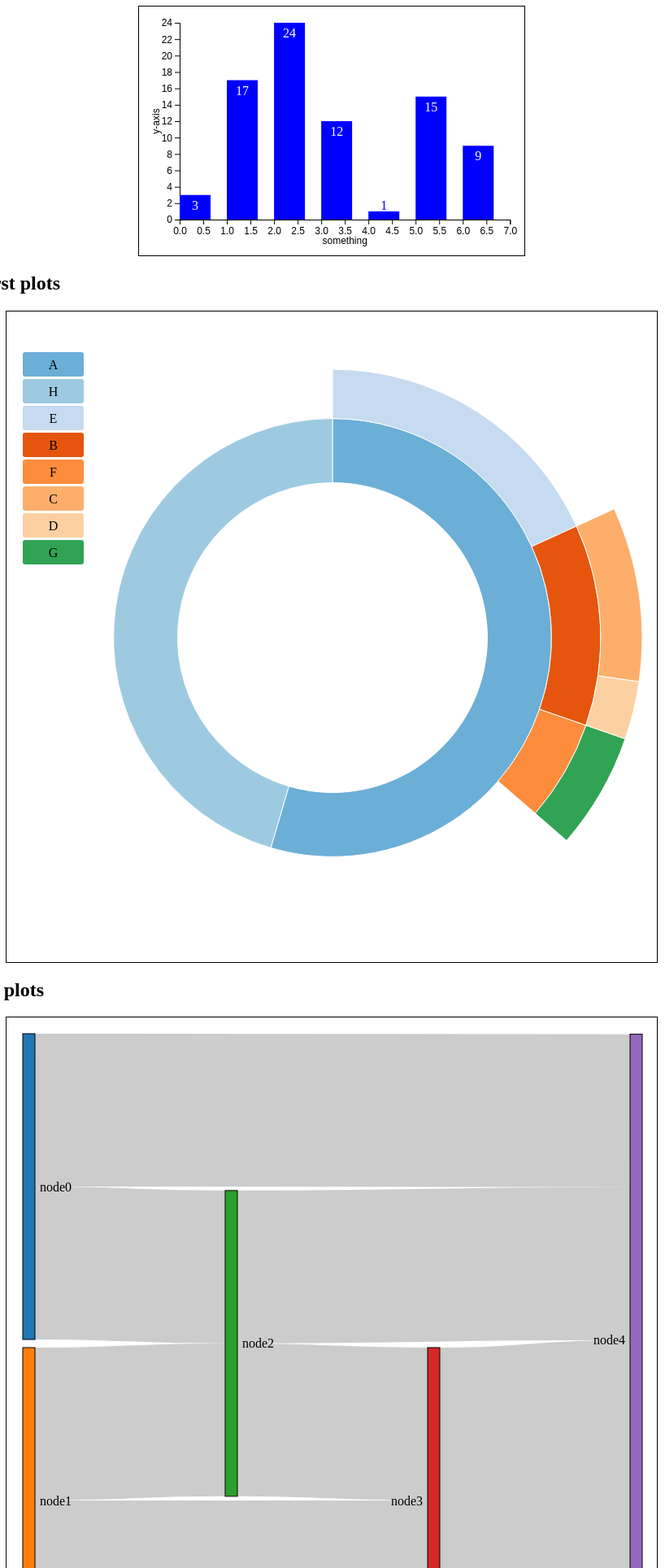
D3 v4 page, settled after 480 driven frames (8 s of simulated time); the page loaded 2 data file(s).


			draw_histogram();
			draw_sunburst();
			draw_sankey();

			function draw_histogram() {
				var container = d3.select("#histogram");
				var binValues = [ 3, 17, 24, 12, 1, 15, 9 ];
				var config = {
					bar_spacing : 20,
					xtitle : "something",
					ytitle_offset : 25
				};

				plotHistogram(container, binValues, config);
			}

			function draw_sunburst() {
				var container = d3.select("#sunburst");
				var config = {};
				$.getJSON("sunburst_data.json", function(hist_data) {
					plotSunburst(container, hist_data, config);
				});
			}

			function draw_sankey() {
				var container = d3.select("#sankey");
				var color = d3.scaleOrdinal(d3.schemeCategory10);
				var config = {
					node_id : function(d) {
						return d.node;
					},
					node_color : function(d) {
						return color(d.name.replace(/ .*/, ""));
					}
				};
				$.getJSON("sankey_data.json", function(sankey_data) {
					plotSankey(container, sankey_data, config);
				});
			}
		
// ── plot-d3-histogram.js
/**
* Helper function for visualising a histogram as SVG using d3js
*
* @param {Object}   container - D3 selection to HTML object acting as container of the svg
* @param {Float[]}  data      - array with bin values
* @param {Object}   [config]  - configuration object (optional)
* @param {Int}      [config.bar_spacing]   - gap between bars (optional)
* @param {Object}   [config.margin]        - specification of top/bottom/right/left margins (optional)
* @param {Callback} [config.onclick]       - callback function for clicking on histogram bars (optional)
* @param {d3.scale} [config.xscale]        - D3 scale object for x-axis (optional)
* @param {String}   [config.xtitle]        - x-axis title (optional)
* @param {Int}      [config.xtitle_offset] - offset x-axis title (optional)
* @param {d3.scale} [config.yscale]        - D3 scale object for y-axis (optional)
* @param {String}   [config.ytitle]        - y-axis title (optional)
* @param {Int}      [config.ytitle_offset] - offset x-axis title (optional)
*
* This function requires the d3.js library and jQuery to be loaded.
*
* This function takes an array of bin values and plots these as a histogram in
* a SVG inside the given HTML object/container. If the container contains a SVG
* element, it is overwritten and replaced by the histogram SVG. The config
* object allows to customize the appearance and behaviour of the plot.
* The margin object must have bottom/top/left/right attributes specifying the
* individual margins. The x(y)scale objects should be pre-configured d3-scale
* objects with their domain and ticks already set (if needed). The range is
* overwritten by the function to match the size of the SVG figure.
* A callback function for onClick events from the histogram barscan be provided.
* It receives the index of the bar (zero-based) and the bin value as input.
* Offsets for axis titles as well as the spacing between the histogram bars can
* specified as well.
* 
* The SVG elements can be styled using CSS. To this end, the following class
* tags are assigned:
* - The paths representing the axes are classed as 'axis'.
* - The path representing the x(y)-axis is classed as 'axis--x(y)'.
* - Text objects for axis titles are classed as 'axis-title'.
* - Group object representing the histogram bars are classed as 'bar'.
* - Text object for bin values are classed 'bin-values-above'/'bin-values-below'
*   if the text is displayed above/below the upper end of the bar.
*/
function plotHistogram(container, data, config) {

  // define some default settings
  var defaults = {
    bar_spacing: 1,
    margin: {top: 20, right: 20, bottom: 40, left: 50},
    onclick: undefined,
    xscale: d3.scaleLinear().domain([0,data.length]),
    xtitle: "x-axis",
    xtitle_offset: 30,
    yscale: d3.scaleLinear().domain([0,d3.max(data)]),
    ytitle: "y-axis",
    ytitle_offset: 30
  };

  // augment user-defined input with default settings
  config = $.extend({}, defaults, config);

  // redraw whole histogram instead of updating it
  container.select("svg").remove();

  // setup svg image with padding and margins
  var width = container.node().getBoundingClientRect().width;
  var height = container.node().getBoundingClientRect().height;
  var innerWidth = width - config.margin.left - config.margin.right;
  var innerHeight = height - config.margin.top - config.margin.bottom;

  var svg = container.append("svg")
  .attr("width", width)
  .attr("height", height);

  var canvas = svg.append("g")
  .attr("transform", "translate(" + config.margin.left + "," + config.margin.top + ")");

  // setup axis
  config.xscale.range([0, innerWidth]);
  config.yscale.range([innerHeight, 0]);
  var xAxis = d3.axisBottom(config.xscale);
  var yAxis = d3.axisLeft(config.yscale);

  // draw x-axis with title
  canvas.append("g")
  .classed("axis", true)
  .classed("axis--x", true)
  .attr("transform", "translate(0," + innerHeight + ")")
  .call(xAxis)
  .append("text")
  .attr("x", innerWidth / 2)
  .attr("y", config.xtitle_offset)
  .classed("axis-title", true)
  .style("text-anchor", "middle")
  .text(config.xtitle);

  // draw y-axis with rotated title
  canvas.append("g")
  .classed("axis", true)
  .classed("axis--y", true)
  .call(yAxis)
  .append("text")
  .attr("transform", "rotate(-90 " + (- config.ytitle_offset) + " " + (innerHeight / 2) +")")
  .attr("x", -config.ytitle_offset)
  .attr("y", innerHeight / 2)
  .classed("axis-title", true)
  .style("text-anchor", "middle")
  .text(config.ytitle);


  // determine step and bar width
  var step = innerWidth / data.length;
  var barWidth = Math.round(innerWidth / data.length - config.bar_spacing);

  // draw histogram bars
  var bars = canvas.selectAll(".bar")
  .data(data)
  .enter().append("g")
  .classed("bar", true)
  .attr("transform",function (d,i) {return "translate(" + (i *step) +"," + config.yscale(d) + ")";});

  bars.append("rect")
  .attr("width", barWidth)
  .attr("height", function (d) {return (innerHeight - config.yscale(d));});

  // add callbacks
  if(typeof(onclick) !== undefined) {
    bars.on("click", function (d,i) {config.onclick(i,d);});
  }

  // draw bin values only if bars are wide enough
  if(barWidth > 20) {
    bars.append("text")
    .attr("x", barWidth / 2)
    .attr("y", function (d) {return (innerHeight - config.yscale(d) > 20) ? 10 : -10;})
    .attr("dy", "0.5em")
    .attr("class", function (d) {return (innerHeight - config.yscale(d) > 20) ? "bin-values-below" : "bin-values-above";})
    .text(function(d) { return d; });
  }
}

// ── plot-d3-sankey.js
function plotSankey(container, data, config) {
  // define some default settings
  var color = d3.scaleOrdinal(d3.schemeCategory20); 
  var defaults = {
    link_text: function (d) {
      return d.source.name + " -> " + d.target.name + "\n" + d3.format(",")(d.value);
    },
    margin: {top: 20, right: 20, bottom: 20, left: 20},
    node_color: function(d) { return color(d.category); },
    node_id: function (d) {return d.index;},
    node_padding: 10,
    node_text: function(d) { return d.name + "\n" + d.value; },
    node_width: 15,
  };

  // augment user-defined input with default settings
  config = $.extend({}, defaults, config);

  // redraw whole sankey plot instead of updating it
  container.select("svg").remove();

  // setup svg image with padding and margins
  var width = container.node().getBoundingClientRect().width;
  var height = container.node().getBoundingClientRect().height;
  var innerWidth = width - config.margin.left - config.margin.right;
  var innerHeight = height - config.margin.top - config.margin.bottom;

  var svg = container.append("svg")
  .attr("width", width)
  .attr("height", height);

  var canvas = svg.append("g")
  .attr("transform", "translate(" + config.margin.left + "," + config.margin.top + ")");

  // create the main sankey object
  var sankey = d3.sankey()
  .nodeId(config.node_id)
  .nodePadding(config.node_padding)
  .nodeWidth(config.node_width)
  .extent([[0, 0], [innerWidth, innerHeight]]);

  // generate the link template
  var link = canvas.append("g")
  .classed("link", true)
  .attr("fill", "none")
  .attr("stroke", "#000")
  .attr("stroke-opacity", 0.2)
  .selectAll("path");

  // generate the node template
  var node = canvas.append("g")
  .classed("node", true)
  .selectAll("g");

  // calculate the layout
  sankey(data);

  // insert links and associate titles
  link = link
    .data(data.links)
    .enter().append("path")
      .attr("d", d3.sankeyLinkHorizontal())
      .attr("stroke-width", function(d) { return Math.max(1, d.width); });

  link.append("title")
      .text(config.link_text);

  // insert nodes and set titles
  node = node
    .data(data.nodes)
    .enter().append("g")
    // add dragging behaviour
    .call(d3.drag()
      .on("start", function(d) { 
          d.startX = d3.event.x;
          d.startY = d3.event.y;
          this.parentNode.appendChild(this); })
      .on("drag", function (d) {
          d.x0 += d3.event.dx;
          d.x1 += d3.event.dx;
          d.y0 += d3.event.dy;
          d.y1 += d3.event.dy;
          d3.select(this).attr("transform", "translate(" + (d3.event.x - d.startX) + "," + (d3.event.y - d.startY) + ")");
          sankey.update(data);
          link.attr("d",  d3.sankeyLinkHorizontal());
}));

  node.append("rect")
      .attr("x", function(d) { return d.x0; })
      .attr("y", function(d) { return d.y0; })
      .attr("height", function(d) { return d.y1 - d.y0; })
      .attr("width", function(d) { return d.x1 - d.x0; })
      .attr("fill", config.node_color)
      .attr("stroke", "#000");

  node.append("text")
      .attr("x", function(d) { return d.x0 - 6; })
      .attr("y", function(d) { return (d.y1 + d.y0) / 2; })
      .attr("dy", "0.35em")
      .attr("text-anchor", "end")
      .text(function(d) { return d.name; })
    .filter(function(d) { return d.x0 < width / 2; })
      .attr("x", function(d) { return d.x1 + 6; })
      .attr("text-anchor", "start");

  node.append("title")
      .text(config.node_text);
}

// ── plot-d3-sunburst.js
/**
* Helper function for visualising a sunburst plot as SVG using d3js
*
* @param {Object}   container - D3 selection to HTML object acting as container of the svg
* @param {Object}   data      - array with tree information
* @param {Object}   [config]  - configuration object (optional)
* @param {Int}      [config.breadcrumb]   - definition of polygon for breadcrumb (optional)
* @param {Object}   [config.color]        - D3 scale object for color coding (optional)
* @param {Callback} [config.cutoff]       - minimum relative contribution for a contribution to be shown (optional)
* @param {d3.scale} [config.legend_entry] - definition of polygon for legend entry (optional)
* @param {String}   [config.margin]       - specification of top/bottom/right/left margins (optional)
*
* This function requires the d3.js library and jQuery to be loaded.
*
* This function takes a data object describing a tree structure. The data object
* must have the following layout:
*
* var data = {
*  name: "root",
*  children: [{
*    name: "A",
*    children: [...],
*    size: 3
*   },{
*    name: "B",
*    children: [...],
*    size: 5
*   }
*   ...
*  ],
*  size: 0
* };
*
* The size for each node should describe the size of this specific node NOT
* including the contributions from child nodes. The function then plots the data
* as a sunburst diagram in a SVG inside the given HTML object/container. If the
* container contains a SVG element, it is overwritten and replaced by the
* sunburst SVG. The config object allows to customize the appearance and
* behaviour of the plot.
* The margin object must have bottom/top/left/right attributes specifying the
* individual margins. The color object should be a pre-configured d3 ordinal
* scale object. The domain is overwritten by the function to match the list of
* unique node names.
* 
* The SVG elements can be styled using CSS. To this end, the following class
* tags are assigned:
* - The paths representing the sunburst nodes are classed as 'sunburst-node'.
* - Group objects representing the legend entries are classed as 'legend-entry'.
* - The text at the tip of the breadcrumb trail has the id 'endlabel'.
* - The text in the middle of the plot showing the relative percentage has the
*   id 'percentage'.
*/
function plotSunburst(container, data, config) {

  // define some default settings
  var defaults = {
    breadcrumb: {w: 75, h: 30, s: 3, t: 10},
    color: d3.scaleOrdinal(d3.schemeCategory20c),
    cutoff: 0.005,  
    legend_entry: {w: 75, h: 30, s: 3, r: 3},
    margin: {top: 20, right: 20, bottom: 20, left: 20}
  };

  // augment user-defined input with default settings
  config = $.extend({}, defaults, config);

  // redraw whole histogram instead of updating it
  container.select("svg").remove();

  // restore back to standard layout
  container.on("mouseleave", mouseleave);

  // setup svg image with padding and margins
  var width = container.node().getBoundingClientRect().width;
  var height = container.node().getBoundingClientRect().height;
  var innerWidth = width - config.margin.left - config.margin.right;
  var innerHeight = height - config.margin.top - config.margin.bottom;
  var radius = Math.min(innerWidth, innerHeight) / 2;

  var svg = container.append("svg")
  .attr("width", width)
  .attr("height", height);

  var canvas = svg.append("g")
  .attr("transform", "translate(" + config.margin.left + "," + config.margin.top + ")")
  .append("g")
  .attr("transform", "translate(" + innerWidth / 2 + "," + innerHeight / 2 + ")");

  // setup partitioning of data
  var partition = d3.partition()
  .size([2 * Math.PI, radius * radius]);

  // generate hierarchy
  var root = d3.hierarchy(data)
  .sum(function (d) {return d.size;})
  .sort(function(a, b) { return b.value - a.value; });

  // get only nodes with visible contribution
  var nodes = partition(root).descendants()
    .filter(function(d) {
      return (d.x1 - d.x0 > config.cutoff);
    });

  // set domain for color scale to unique names in tree
  var uniqueNames = (function(graph) {
    var output = [];
    graph.forEach(function(node) {
      if (output.indexOf(node.data.name) === -1) {
        output.push(node.data.name);
      }
    });
    return output;
  })(nodes);

  config.color.domain(uniqueNames);

  // define generic template for circle segment
  var arc = d3.arc()
  .startAngle(function(d) { return d.x0; })
  .endAngle(function(d) { return d.x1; })
  .innerRadius(function(d) { return Math.sqrt(d.y0); })
  .outerRadius(function(d) { return Math.sqrt(d.y1); });
  
  // draw sunburst plot
  var path = canvas.selectAll("path")
  .data(nodes)
  .enter().append("path")
  .attr("display", function(d) { return d.depth ? null : "none"; }) // hide inner ring
  .attr("d", arc)
  .classed("sunburst-node", true)
  .style("stroke", "#fff")
  .style("fill", function(d) {return config.color(d.data.name); })
  .on("mouseover", mouseover);

  // get total size of the tree = value of root node from partition.
  totalSize = path.datum().value;

  // add legend
  var legend = canvas.append("g")
  .attr("transform", "translate(" + (-innerWidth/2) + "," + (-innerHeight/2 + config.breadcrumb.h) + ")");
 
  // draw legend entries
  var entries = legend.selectAll("g")
  .data(uniqueNames.slice(1,uniqueNames.length))
  .enter()
  .append("g")
  .attr("transform", function(d, i) {return "translate(0," + i * (config.legend_entry.h + config.legend_entry.s) + ")";})
  .classed("legend-entry", true);

  entries.append("rect")
  .attr("rx", config.legend_entry.r)
  .attr("ry", config.legend_entry.r)
  .attr("width", config.legend_entry.w)
  .attr("height", config.legend_entry.h)
  .style("fill", function(d) { return config.color(d); });

  entries.append("text")
  .attr("x", config.legend_entry.w / 2)
  .attr("y", config.legend_entry.h / 2)
  .attr("dy", "0.35em")
  .attr("text-anchor", "middle")
  .text(function(d) { return d; });

  // initialize breadcrump trail
  var trail = svg.append("svg")
  .attr("width", innerWidth)
  .attr("height", 50)
  .attr("id", "trail");
  
  trail
  .append("text")
  .attr("id", "endlabel");

  canvas
  .append("text")
  .attr("id","percentage")
  .attr("text-anchor", "middle");

  canvas
  .append("text")
  .attr("id","counts")
  .attr("dy","1em")
  .attr("text-anchor", "middle");

  // fade all but the current sequence, and show it in the breadcrumb trail
  function mouseover(d) {
    var percentage = (100 * d.value / totalSize).toPrecision(3);
    var percentageString = percentage + "%";
    if (percentage < 0.1) {
      percentageString = "< 0.1%";
    }

    d3.select("#percentage")
    .text(percentageString)
    .style("visibility","");

    d3.select("#counts")
    .text(d3.format(",")(d.value) + "/" + d3.format(",")(totalSize))
    .style("visibility","");

    var sequenceArray = d.ancestors().reverse();
    sequenceArray.shift(); // remove root node from the array
    updateBreadcrumbs(sequenceArray, percentageString);

    // fade all the segments
    d3.selectAll("path").style("opacity", 0.3);

    // then highlight only those that are an ancestor of the current segment.
    canvas.selectAll("path")
    .filter(function(node) {return (sequenceArray.indexOf(node) >= 0);})
    .style("opacity", 1);
  }

  // restore everything to full opacity when moving off the visualization.
  function mouseleave(d) {
    // hide the breadcrumb trail
    d3.select("#trail").style("visibility", "hidden");

    // deactivate all segments during transition.
    d3.selectAll("path").on("mouseover", null);

    // transition each segment to full opacity and then reactivate it.
    d3.selectAll("path")
    .transition()
    .duration(500)
    .style("opacity", 1)
    .on("end", function() {d3.select(this).on("mouseover", mouseover);});

    d3.select("#percentage").style("visibility","hidden");
    d3.select("#counts").style("visibility","hidden");
  }

  // update the breadcrumb trail to show the current sequence and percentage.
  function updateBreadcrumbs(nodeArray, percentageString) {
    // data join; key function combines name and depth (= position in sequence).
    var trail = d3.select("#trail")
    .selectAll("g")
    .data(nodeArray, function(d) { return d.data.name + d.depth; });

    // remove exiting nodes.
    trail.exit().remove();

    // ddd breadcrumb and label for entering nodes.
    var entering = trail.enter().append("g");
    entering.append("polygon")
    .attr("points", breadcrumbPoints)
    .style("fill", function(d) { return config.color(d.data.name); });

    entering.append("text")
    .attr("x", (config.breadcrumb.w + config.breadcrumb.t) / 2)
    .attr("y", config.breadcrumb.h / 2)
    .attr("dy", "0.35em")
    .attr("text-anchor", "middle")
    .text(function(d) { return d.data.name; });

    // merge enter and update selections; set position for all nodes.
    entering.merge(trail).attr("transform", function(d, i) {return "translate(" + i * (config.breadcrumb.w + config.breadcrumb.s) + ", 0)";});

    // now move and update the percentage at the end.
    d3.select("#trail").select("#endlabel")
    .attr("x", (nodeArray.length + 0.5) * (config.breadcrumb.w + config.breadcrumb.s))
    .attr("y", config.breadcrumb.h / 2)
    .attr("dy", "0.35em")
    .attr("text-anchor", "middle")
    .text(percentageString);

    // Make the breadcrumb trail visible, if it's hidden.
    d3.select("#trail").style("visibility", "");
  }  

  // generate a string that describes the points of a breadcrumb polygon.
  function breadcrumbPoints(d, i) {
    var points = [];
    points.push("0,0");
    points.push(config.breadcrumb.w + ",0");
    points.push(config.breadcrumb.w + config.breadcrumb.t + "," + (config.breadcrumb.h / 2));
    points.push(config.breadcrumb.w + "," + config.breadcrumb.h);
    points.push("0," + config.breadcrumb.h);

    // leftmost breadcrumb -> don't include 6th vertex.
    if (i > 0) { 
      points.push(config.breadcrumb.t + "," + (config.breadcrumb.h / 2));
    }

    return points.join(" ");
  }
}


### data: sankey_data.json
{
 "nodes": [
  {
   "node": "A",
   "name": "node0"
  },
  {
   "node": "B",
   "name": "node1"
  },
  {
   "node": "C",
   "name": "node2"
  },
  {
   "node": "D",
   "name": "node3"
  },
  {
   "node": "E",
   "name": "node4"
  }
 ],
 "links": [
  {
   "source": "A",
   "target": "C",
   "value": 2
  },
  {
   "source": "B",
   "target": "C",
   "value": 2
  },
  {
   "source": "B",
   "target": "D",
   "value": 2
  },
  {
   "source": "A",
   "target": "E",
   "value": 2
  },
  {
   "source": "C",
   "target": "D",
   "value": 2
  },
  {
   "source": "C",
   "target": "E",
   "value": 2
  },
  {
   "source": "D",
   "target": "E",
   "value": 4
  }
 ]
}

### data: sunburst_data.json
{
 "name": "root",
 "children": [
  {
   "name": "A",
   "size": 6,
   "children": [
    "{... 2 keys}",
    "{... 2 keys}",
    "{... 2 keys}"
   ]
  },
  {
   "name": "H",
   "size": 15
  }
 ]
}